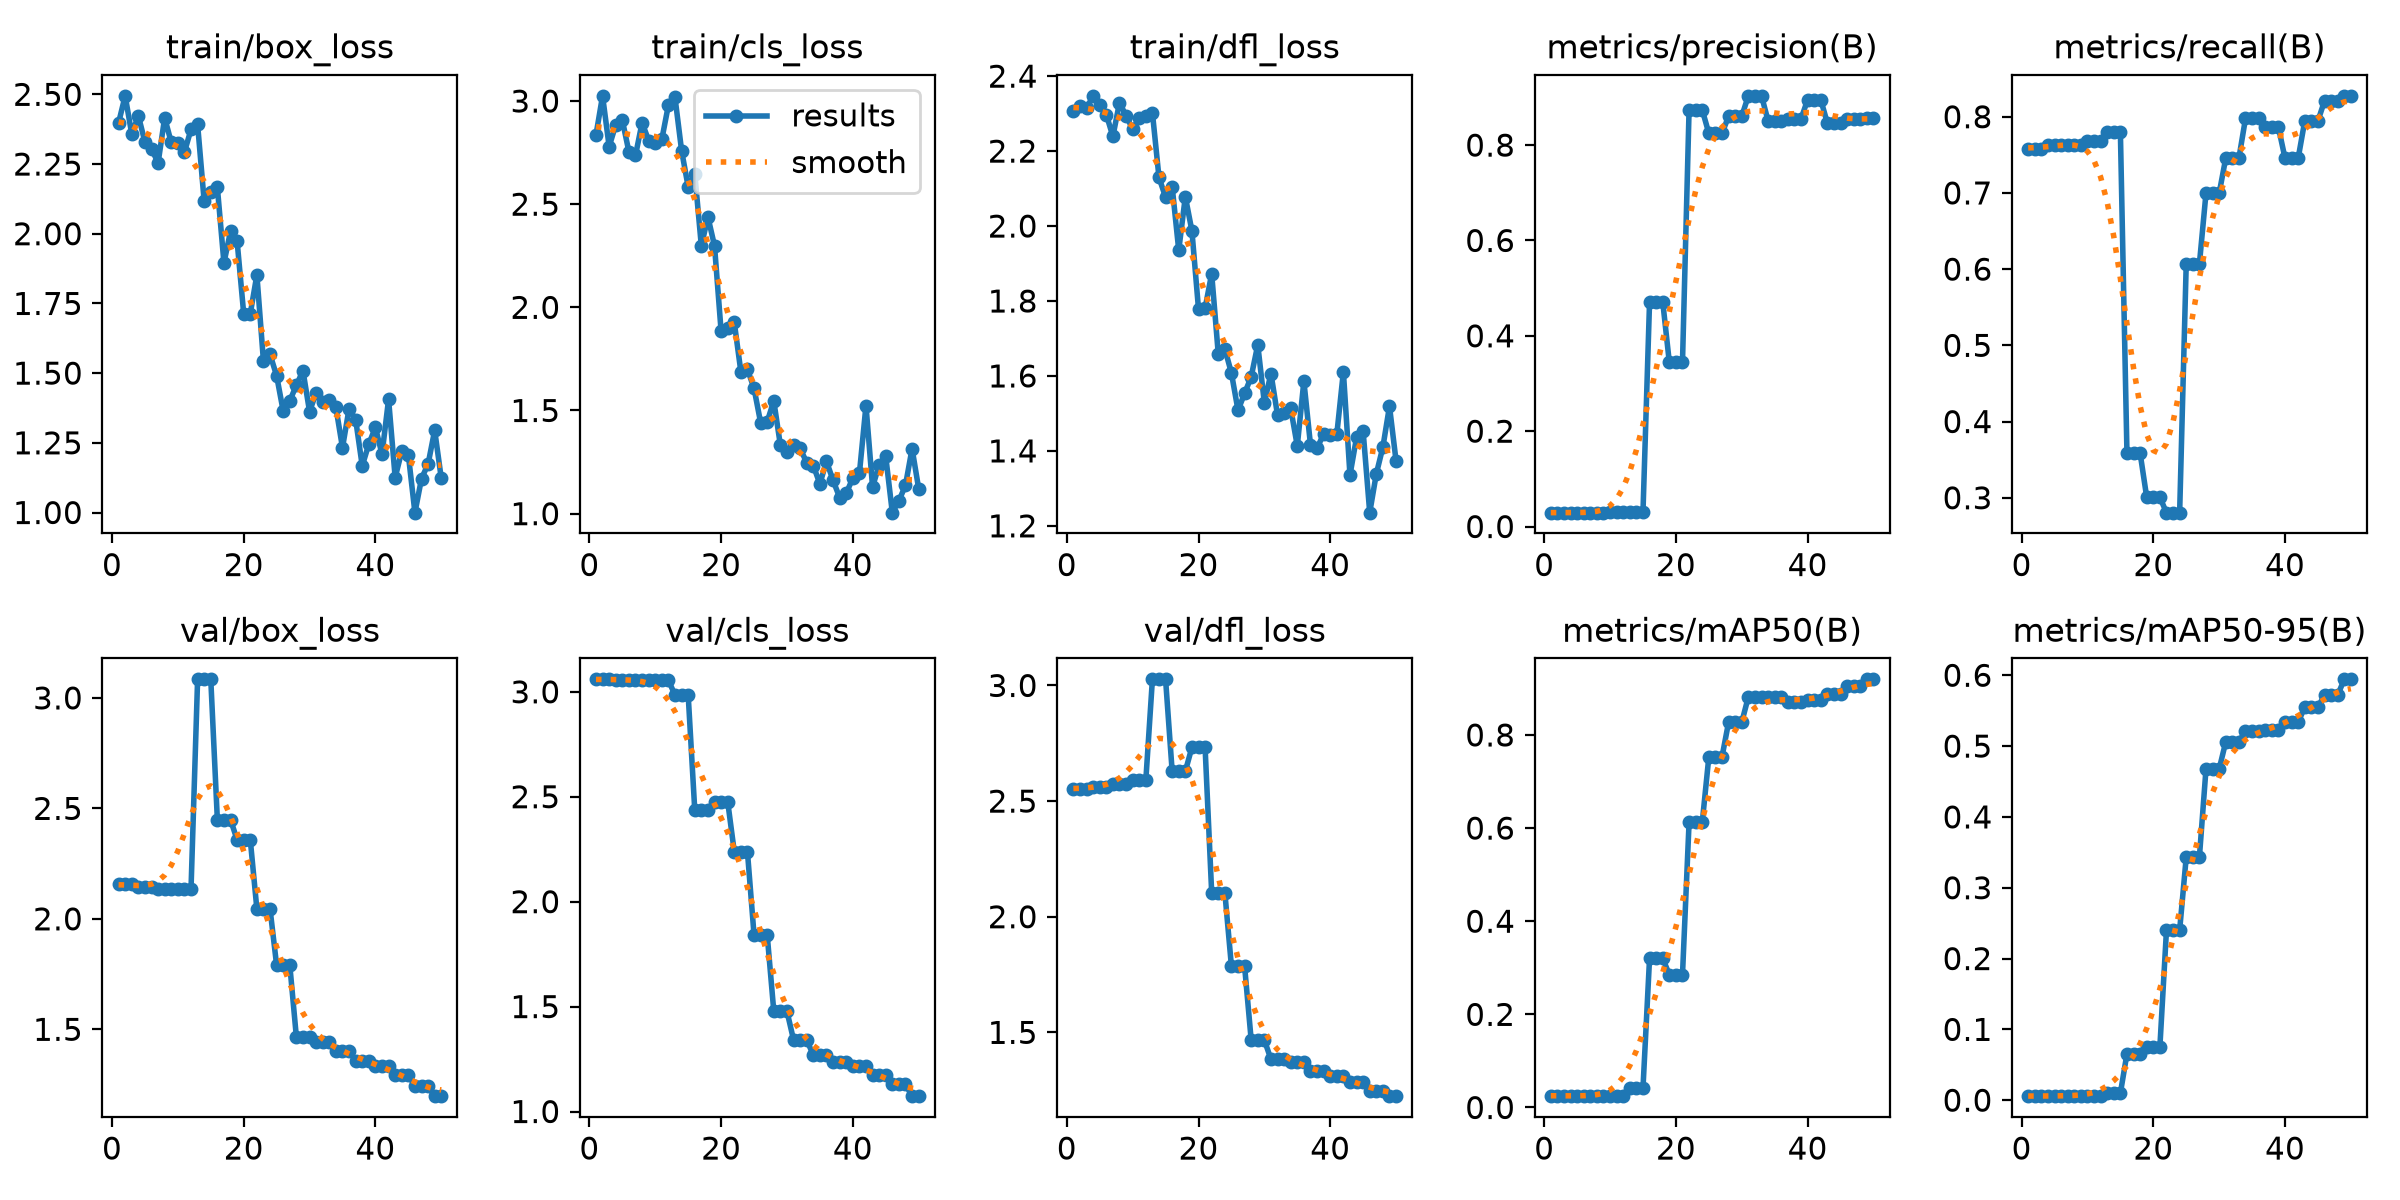

The table this chart was drawn from, first rows:
epoch, time, train/box_loss, train/cls_loss, train/dfl_loss, metrics/precision(B), metrics/recall(B), metrics/mAP50(B), metrics/mAP50-95(B), val/box_loss, val/cls_loss, val/dfl_loss, lr/pg0, lr/pg1, lr/pg2
1, 1.54, 2.397, 2.835, 2.307, 0.02911, 0.7572, 0.0254, 0.00572, 2.159, 3.059, 2.55, 0, 0, 0
2, 2.98, 2.495, 3.025, 2.321, 0.02911, 0.7572, 0.0256, 0.00578, 2.159, 3.059, 2.55, 0.0006535, 0.0006535, 0.0006535
3, 4.329, 2.357, 2.779, 2.314, 0.02911, 0.7572, 0.0256, 0.00578, 2.159, 3.059, 2.55, 0.001281, 0.001281, 0.001281
4, 5.507, 2.423, 2.884, 2.347, 0.02933, 0.763, 0.02433, 0.00603, 2.145, 3.058, 2.561, 0.001881, 0.001881, 0.001881
5, 6.509, 2.329, 2.907, 2.323, 0.02933, 0.763, 0.02433, 0.00603, 2.145, 3.058, 2.561, 0.001842, 0.001842, 0.001842
6, 7.599, 2.305, 2.754, 2.298, 0.02933, 0.763, 0.02433, 0.00603, 2.145, 3.058, 2.561, 0.001802, 0.001802, 0.001802
7, 8.798, 2.254, 2.736, 2.239, 0.02933, 0.763, 0.02499, 0.00633, 2.135, 3.057, 2.572, 0.001762, 0.001762, 0.001762
8, 9.856, 2.416, 2.895, 2.329, 0.02933, 0.763, 0.02499, 0.00633, 2.135, 3.057, 2.572, 0.001723, 0.001723, 0.001723
9, 10.97, 2.327, 2.808, 2.294, 0.02933, 0.763, 0.02499, 0.00633, 2.135, 3.057, 2.572, 0.001683, 0.001683, 0.001683
10, 12.18, 2.327, 2.795, 2.259, 0.02956, 0.7688, 0.02526, 0.00638, 2.135, 3.054, 2.59, 0.001644, 0.001644, 0.001644
11, 13.26, 2.293, 2.814, 2.288, 0.02956, 0.7688, 0.02526, 0.00638, 2.135, 3.054, 2.59, 0.001604, 0.001604, 0.001604
12, 14.28, 2.374, 2.98, 2.293, 0.02956, 0.7688, 0.02526, 0.00638, 2.135, 3.054, 2.59, 0.001564, 0.001564, 0.001564
13, 15.39, 2.392, 3.017, 2.303, 0.03, 0.7803, 0.04146, 0.00988, 3.084, 2.985, 3.026, 0.001525, 0.001525, 0.001525
14, 16.43, 2.116, 2.76, 2.13, 0.03, 0.7803, 0.04146, 0.00988, 3.084, 2.985, 3.026, 0.001485, 0.001485, 0.001485
15, 17.65, 2.148, 2.584, 2.077, 0.03, 0.7803, 0.04146, 0.00988, 3.084, 2.985, 3.026, 0.001446, 0.001446, 0.001446
16, 18.77, 2.166, 2.649, 2.105, 0.4714, 0.3584, 0.3202, 0.06567, 2.449, 2.436, 2.629, 0.001406, 0.001406, 0.001406
17, 19.84, 1.896, 2.298, 1.935, 0.4714, 0.3584, 0.3202, 0.06567, 2.449, 2.436, 2.629, 0.001366, 0.001366, 0.001366
18, 20.92, 2.009, 2.438, 2.079, 0.4714, 0.3584, 0.3202, 0.06567, 2.449, 2.436, 2.629, 0.001327, 0.001327, 0.001327
19, 21.97, 1.973, 2.298, 1.987, 0.3445, 0.3006, 0.2851, 0.0756, 2.358, 2.477, 2.733, 0.001287, 0.001287, 0.001287
20, 23.07, 1.713, 1.884, 1.779, 0.3445, 0.3006, 0.2851, 0.0756, 2.358, 2.477, 2.733, 0.001248, 0.001248, 0.001248
21, 24.3, 1.713, 1.9, 1.78, 0.3445, 0.3006, 0.2851, 0.0756, 2.358, 2.477, 2.733, 0.001208, 0.001208, 0.001208
22, 25.36, 1.852, 1.927, 1.873, 0.8739, 0.2804, 0.612, 0.2401, 2.045, 2.238, 2.105, 0.001168, 0.001168, 0.001168
23, 26.67, 1.542, 1.688, 1.659, 0.8739, 0.2804, 0.612, 0.2401, 2.045, 2.238, 2.105, 0.001129, 0.001129, 0.001129
24, 27.71, 1.567, 1.699, 1.672, 0.8739, 0.2804, 0.612, 0.2401, 2.045, 2.238, 2.105, 0.001089, 0.001089, 0.001089
25, 28.73, 1.491, 1.608, 1.608, 0.8247, 0.6069, 0.7527, 0.3432, 1.79, 1.842, 1.786, 0.00105, 0.00105, 0.00105
26, 29.77, 1.363, 1.442, 1.508, 0.8247, 0.6069, 0.7527, 0.3432, 1.79, 1.842, 1.786, 0.00101, 0.00101, 0.00101
27, 30.82, 1.401, 1.445, 1.553, 0.8247, 0.6069, 0.7527, 0.3432, 1.79, 1.842, 1.786, 0.0009704, 0.0009704, 0.0009704
28, 31.82, 1.457, 1.547, 1.598, 0.8604, 0.6994, 0.8273, 0.4674, 1.464, 1.478, 1.467, 0.0009308, 0.0009308, 0.0009308
29, 32.9, 1.509, 1.332, 1.683, 0.8604, 0.6994, 0.8273, 0.4674, 1.464, 1.478, 1.467, 0.0008912, 0.0008912, 0.0008912
30, 34, 1.362, 1.298, 1.528, 0.8604, 0.6994, 0.8273, 0.4674, 1.464, 1.478, 1.467, 0.0008516, 0.0008516, 0.0008516
31, 35.07, 1.43, 1.331, 1.606, 0.9033, 0.7457, 0.8818, 0.5059, 1.443, 1.342, 1.384, 0.000812, 0.000812, 0.000812
32, 36.12, 1.397, 1.316, 1.496, 0.9033, 0.7457, 0.8818, 0.5059, 1.443, 1.342, 1.384, 0.0007724, 0.0007724, 0.0007724
33, 37.23, 1.404, 1.248, 1.501, 0.9033, 0.7457, 0.8818, 0.5059, 1.443, 1.342, 1.384, 0.0007328, 0.0007328, 0.0007328
34, 38.31, 1.377, 1.233, 1.514, 0.8507, 0.7977, 0.8805, 0.5218, 1.402, 1.269, 1.371, 0.0006932, 0.0006932, 0.0006932
35, 39.36, 1.232, 1.144, 1.413, 0.8507, 0.7977, 0.8805, 0.5218, 1.402, 1.269, 1.371, 0.0006536, 0.0006536, 0.0006536
36, 40.45, 1.373, 1.254, 1.586, 0.8507, 0.7977, 0.8805, 0.5218, 1.402, 1.269, 1.371, 0.000614, 0.000614, 0.000614
37, 41.54, 1.333, 1.162, 1.417, 0.8548, 0.7861, 0.8711, 0.5222, 1.358, 1.235, 1.331, 0.0005744, 0.0005744, 0.0005744
38, 42.69, 1.167, 1.078, 1.407, 0.8548, 0.7861, 0.8711, 0.5222, 1.358, 1.235, 1.331, 0.0005348, 0.0005348, 0.0005348
39, 43.7, 1.246, 1.099, 1.445, 0.8548, 0.7861, 0.8711, 0.5222, 1.358, 1.235, 1.331, 0.0004952, 0.0004952, 0.0004952
40, 44.73, 1.306, 1.172, 1.443, 0.895, 0.7457, 0.8744, 0.5337, 1.335, 1.218, 1.312, 0.0004556, 0.0004556, 0.0004556
41, 45.82, 1.209, 1.195, 1.444, 0.895, 0.7457, 0.8744, 0.5337, 1.335, 1.218, 1.312, 0.000416, 0.000416, 0.000416
42, 46.87, 1.406, 1.524, 1.611, 0.895, 0.7457, 0.8744, 0.5337, 1.335, 1.218, 1.312, 0.0003764, 0.0003764, 0.0003764
43, 48.05, 1.125, 1.129, 1.335, 0.8461, 0.7945, 0.8877, 0.5551, 1.295, 1.176, 1.285, 0.0003368, 0.0003368, 0.0003368
44, 49.05, 1.22, 1.237, 1.436, 0.8461, 0.7945, 0.8877, 0.5551, 1.295, 1.176, 1.285, 0.0002972, 0.0002972, 0.0002972
45, 50.04, 1.207, 1.278, 1.452, 0.8461, 0.7945, 0.8877, 0.5551, 1.295, 1.176, 1.285, 0.0002576, 0.0002576, 0.0002576
46, 51, 0.9995, 1.005, 1.235, 0.8544, 0.8208, 0.9046, 0.5721, 1.242, 1.129, 1.247, 0.000218, 0.000218, 0.000218
47, 51.98, 1.122, 1.062, 1.339, 0.8544, 0.8208, 0.9046, 0.5721, 1.242, 1.129, 1.247, 0.0001784, 0.0001784, 0.0001784
48, 52.99, 1.174, 1.138, 1.41, 0.8544, 0.8208, 0.9046, 0.5721, 1.242, 1.129, 1.247, 0.0001388, 0.0001388, 0.0001388
49, 53.95, 1.295, 1.315, 1.519, 0.8564, 0.8274, 0.9195, 0.5942, 1.197, 1.073, 1.224, 9.92e-05, 9.92e-05, 9.92e-05
50, 54.88, 1.123, 1.122, 1.373, 0.8564, 0.8274, 0.9195, 0.5942, 1.197, 1.073, 1.224, 5.96e-05, 5.96e-05, 5.96e-05
